The GitHub repository Vishalini-27/parallelANN contains a labelled image folder "DATA SET" with 6 categories: healthy, anthracnose, phytophthora blight, brown spot, black spot, others. Examples follow, each with its label.

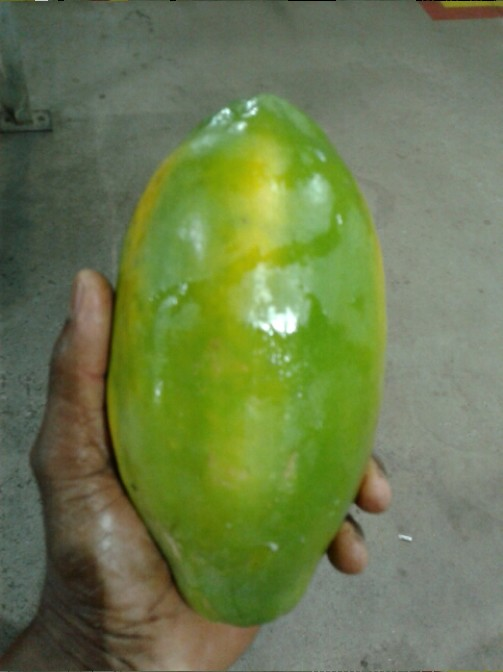
Label: healthy

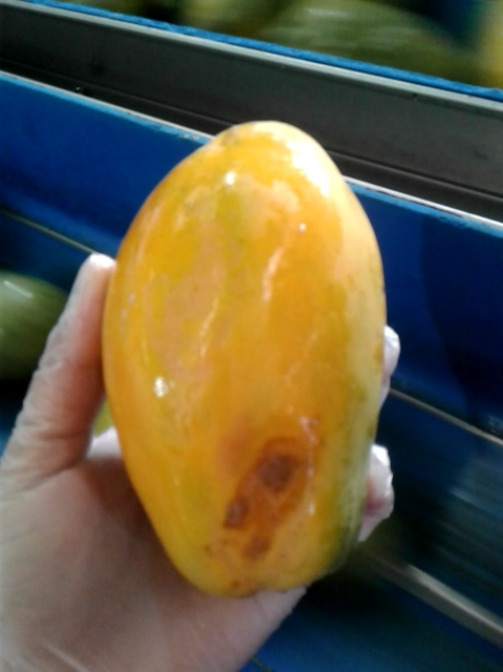
Label: anthracnose

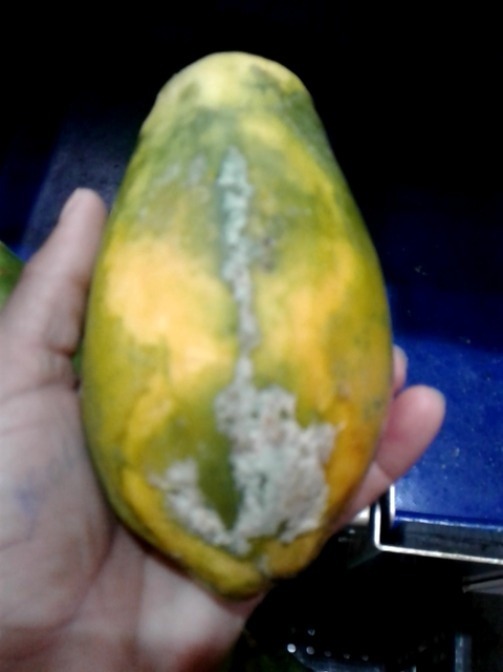
Label: phytophthora blight

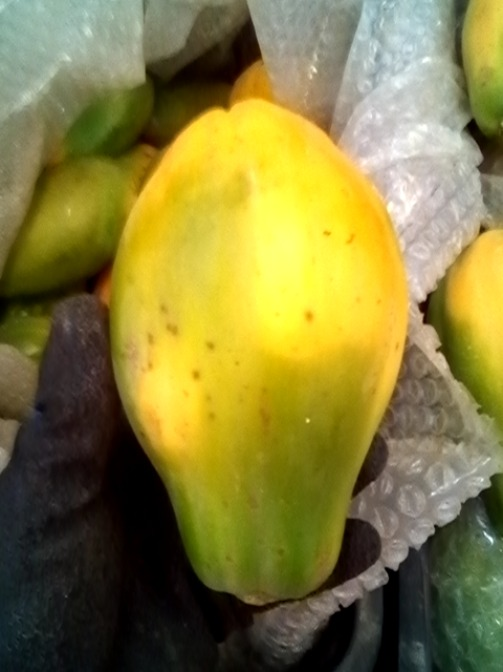
Label: black spot

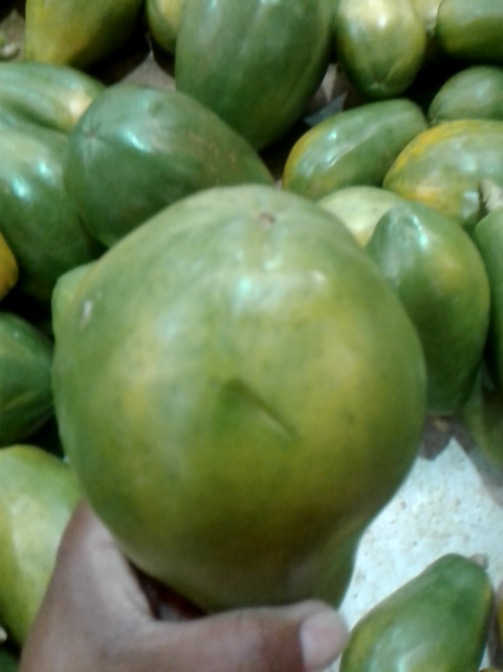
Label: others

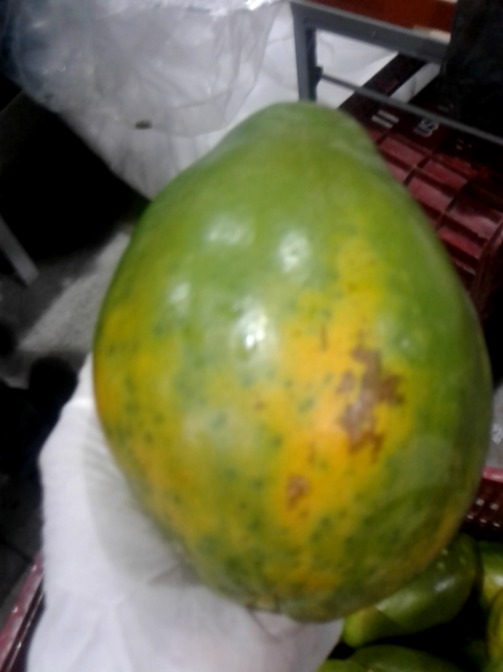
Label: brown spot
